Run: headless pygame with SDL's dummy video driver; simulated clock (each Clock.tick advances the game by its frame time, no real sleeping); random seed 0; keys injected as events and as key.get_pressed() state; no mouse input.
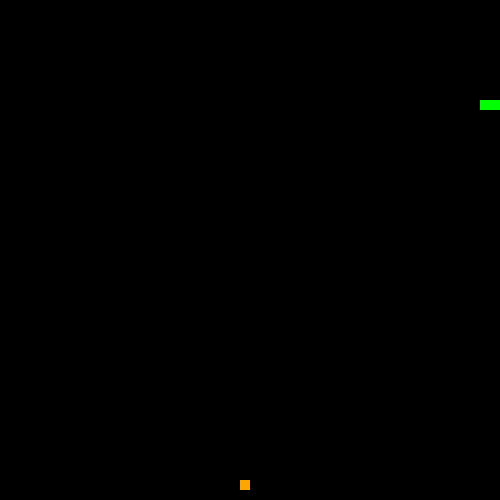
Frame 1 of 1 · flips 1–60 · no input (game ended)

The pygame program that drew these frames:

import pygame
import random

pygame.init()

# НАСТРОЙКИ 
WIDTH, HEIGHT = 500, 500
CELL = 10

screen = pygame.display.set_mode((WIDTH, HEIGHT))
clock = pygame.time.Clock()

BLACK = (0, 0, 0)
GREEN = (0, 255, 0)
RED = (255, 0, 0)
YELLOW = (255, 255, 0)   
ORANGE = (255, 165, 0)  

snake = [[100, 100], [90, 100], [80, 100]]  
direction = "RIGHT"

score = 0
level = 1
speed = 7  

# ДОБАВЛЕНО: переменные для еды с весом и таймером
food = None
food_weight = 1           
food_timer = 0            
FOOD_LIFETIME = 150       

# ЕДА (НОВАЯ ВЕРСИЯ)
def generate_food():
    global food_weight, food_timer
    
    while True:
        food_pos = [
            random.randrange(0, WIDTH, CELL),
            random.randrange(0, HEIGHT, CELL)
        ]
        if food_pos not in snake:
            # РАЗНЫЕ ВЕСА: случайный выбор веса еды
            # 60% - вес 1 (красный), 30% - вес 2 (оранжевый), 10% - вес 3 (желтый)
            rand = random.random()
            if rand < 0.6:
                food_weight = 1     
            elif rand < 0.9:
                food_weight = 2    
            else:
                food_weight = 3      
            
            food_timer = FOOD_LIFETIME  
            return food_pos

# Генерируем первую еду
food = generate_food()

running = True
while running:

    for event in pygame.event.get():
        if event.type == pygame.QUIT:
            running = False

        # Управление
        if event.type == pygame.KEYDOWN:
            if event.key == pygame.K_UP and direction != "DOWN":
                direction = "UP"
            elif event.key == pygame.K_DOWN and direction != "UP":
                direction = "DOWN"
            elif event.key == pygame.K_LEFT and direction != "RIGHT":
                direction = "LEFT"
            elif event.key == pygame.K_RIGHT and direction != "LEFT":
                direction = "RIGHT"

    head = snake[0].copy()

    if direction == "UP":
        head[1] -= CELL
    elif direction == "DOWN":
        head[1] += CELL
    elif direction == "LEFT":
        head[0] -= CELL
    elif direction == "RIGHT":
        head[0] += CELL

    if head[0] < 0 or head[0] >= WIDTH or head[1] < 0 or head[1] >= HEIGHT:
        print("Game Over (wall)")
        running = False

    snake.insert(0, head)

    # ДОБАВЛЕНО: проверка с учётом веса еды
    if head == food:
        score += food_weight       
        food = generate_food()       

        if score % 3 == 0:
            level += 1
            speed += 2 

    else:
        snake.pop()

    # ДОБАВЛЕНО: уменьшаем таймер еды
    if food_timer > 0:
        food_timer -= 1
        if food_timer <= 0:
            food = generate_food()  

    screen.fill(BLACK)

    for block in snake:
        pygame.draw.rect(screen, GREEN, (*block, CELL, CELL))

    if food_weight == 1:
        food_color = RED        # вес 1 - красный
    elif food_weight == 2:
        food_color = ORANGE     # вес 2 - оранжевый
    else:
        food_color = YELLOW     # вес 3 - желтый
    
    pygame.draw.rect(screen, food_color, (*food, CELL, CELL))

    pygame.display.set_caption(f"Score: {score} | Level: {level} | Food weight: {food_weight}")

    pygame.display.flip()
    clock.tick(speed)

pygame.quit()
